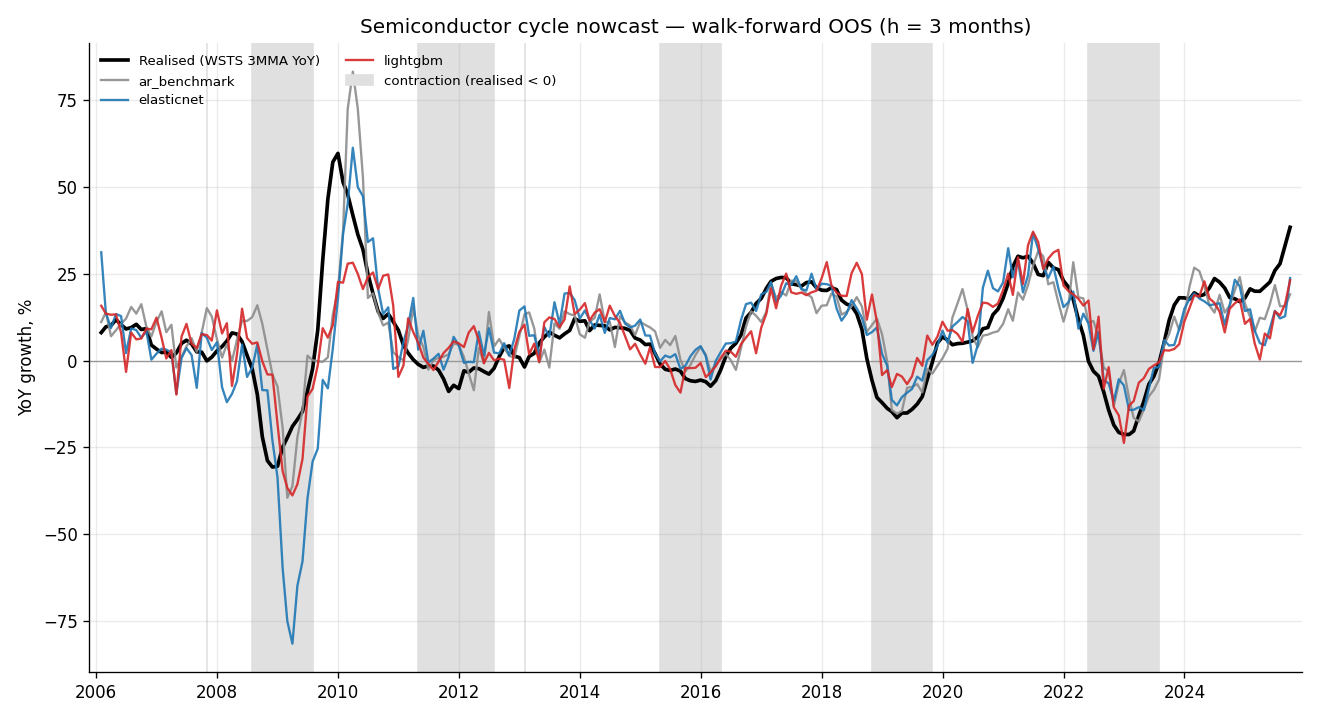

Source data for this figure (header and first rows):
date, y_true, n_train, pred_ar_benchmark, pred_elasticnet, pred_lightgbm
2006-01-31, 0.08096, 215, 0.1113, 0.3123, 0.1583
2006-02-28, 0.09749, 216, 0.1397, 0.1376, 0.1354
2006-03-31, 0.1015, 217, 0.07045, 0.09391, 0.1324
2006-04-30, 0.1181, 218, 0.08763, 0.1344, 0.1334
2006-05-31, 0.1036, 219, 0.1062, 0.1284, 0.08097
2006-06-30, 0.09141, 220, 0.1213, 0.02179, -0.03239
2006-07-31, 0.09531, 221, 0.1548, 0.09312, 0.08096
2006-08-31, 0.1048, 222, 0.1357, 0.088, 0.06135
2006-09-30, 0.08981, 223, 0.1627, 0.06593, 0.06394
2006-10-31, 0.09274, 224, 0.09737, 0.0847, 0.09225
2006-11-30, 0.04484, 225, 0.0698, 0.002861, 0.09042
2006-12-31, 0.03353, 226, 0.1122, 0.02026, 0.1241
2007-01-31, 0.02335, 227, 0.1421, 0.03453, 0.0655
2007-02-28, 0.02524, 228, 0.08216, 0.03184, 0.006301
2007-03-31, 0.009479, 229, 0.1034, 0.02414, 0.03071
2007-04-30, 0.02254, 230, -0.01996, -0.09535, -0.09769
2007-05-31, 0.04967, 231, 0.01109, 0.007522, 0.06914
2007-06-30, 0.05897, 232, 0.04112, 0.03608, 0.1061
2007-07-31, 0.04806, 233, 0.06468, 0.0161, 0.04893
2007-08-31, 0.02554, 234, 0.02576, -0.0783, 0.03639
2007-09-30, 0.02466, 235, 0.08082, 0.07994, 0.07635
2007-10-31, -0.0004463, 236, 0.1515, 0.06573, 0.07385
2007-11-30, 0.0102, 237, 0.1271, 0.03071, 0.05771
2007-12-31, 0.02817, 238, 0.06177, 0.05296, 0.145
2008-01-31, 0.04083, 239, 0.009066, -0.07645, 0.07844
2008-02-29, 0.05654, 240, 0.04775, -0.1195, 0.108
2008-03-31, 0.08008, 241, -0.00125, -0.09553, -0.07284
2008-04-30, 0.07678, 242, 0.05981, -0.05955, 0.01731
2008-05-31, 0.05472, 243, 0.1156, 0.04648, 0.1499
2008-06-30, 0.0157, 244, 0.1143, -0.04674, 0.06516
2008-07-31, -0.02323, 245, 0.1256, -0.02056, 0.04878
2008-08-31, -0.09748, 246, 0.1596, 0.04654, 0.05259
2008-09-30, -0.2188, 247, 0.1064, -0.08476, -0.001509
2008-10-31, -0.2881, 248, 0.03253, -0.0854, -0.03958
2008-11-30, -0.3064, 249, -0.03939, -0.2289, -0.04022
2008-12-31, -0.3042, 250, -0.07468, -0.3369, -0.1827
2009-01-31, -0.249, 251, -0.1937, -0.5981, -0.3185
2009-02-28, -0.2217, 252, -0.3949, -0.75, -0.3663
2009-03-31, -0.1894, 253, -0.3617, -0.8155, -0.3882
2009-04-30, -0.1696, 254, -0.2211, -0.6486, -0.3558
2009-05-31, -0.1466, 255, -0.1436, -0.578, -0.2829
2009-06-30, -0.08704, 256, 0.01465, -0.3968, -0.103
2009-07-31, -0.02347, 257, 0.001131, -0.2905, -0.08138
2009-08-31, 0.08832, 258, -0.001571, -0.2535, -0.01372
2009-09-30, 0.2885, 259, -0.003205, -0.0553, 0.09354
2009-10-31, 0.465, 260, 0.009605, -0.07966, 0.06638
2009-11-30, 0.5721, 261, 0.1328, 0.03506, 0.1021
2009-12-31, 0.5973, 262, 0.2044, 0.1789, 0.2268
2010-01-31, 0.5139, 263, 0.3744, 0.3652, 0.2247
2010-02-28, 0.479, 264, 0.7249, 0.4516, 0.2796
2010-03-31, 0.4191, 265, 0.8328, 0.6135, 0.2822
2010-04-30, 0.3637, 266, 0.7259, 0.4999, 0.2501
2010-05-31, 0.3207, 267, 0.528, 0.4737, 0.2064
2010-06-30, 0.2504, 268, 0.1807, 0.3418, 0.2405
2010-07-31, 0.193, 269, 0.194, 0.3527, 0.2542
2010-08-31, 0.1416, 270, 0.1383, 0.2073, 0.2063
2010-09-30, 0.1215, 271, 0.1015, 0.1342, 0.2447
2010-10-31, 0.1348, 272, 0.1099, 0.1537, 0.2484
2010-11-30, 0.1123, 273, 0.02429, -0.02385, 0.1588
2010-12-31, 0.08793, 274, 0.01038, -0.01677, -0.04671
... 177 more rows
